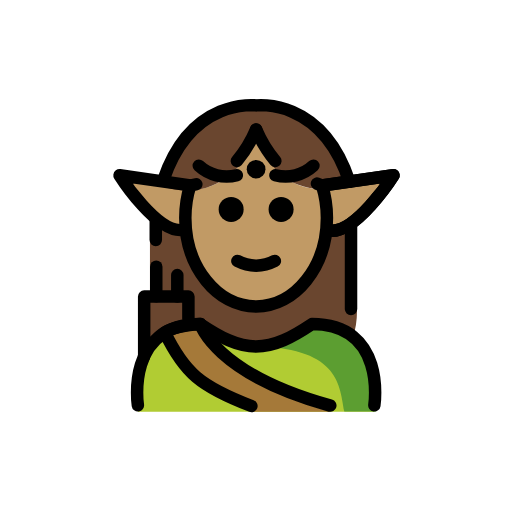
t = 0.00 s
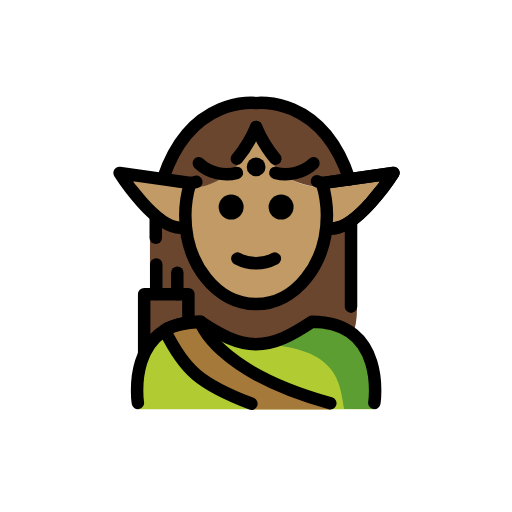
t = 0.48 s
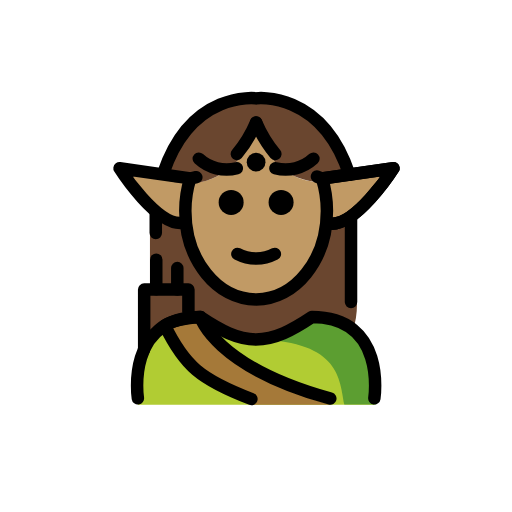
t = 1.43 s
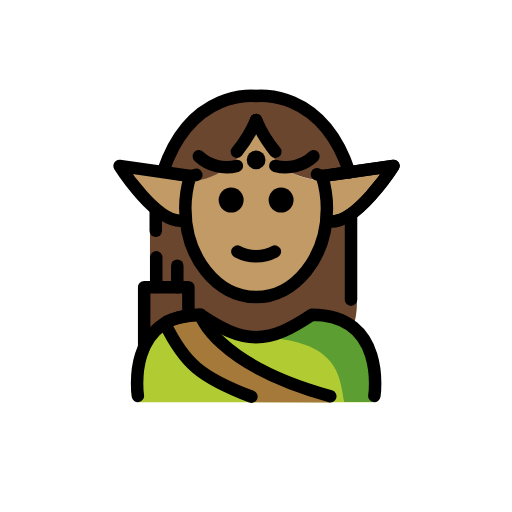
t = 1.90 s
t = 2.38 s: frame unchanged from t = 1.43 s, image omitted
t = 3.33 s: frame unchanged from t = 0.48 s, image omitted

The animated SVG that drew these frames (rendered in a browser with its animation timeline set to each time). Animation: 1 SMIL element (animateTransform=1); one cycle of 3.80 s, repeats indefinitely.

<?xml version='1.0' encoding='utf-8'?>
<svg xmlns="http://www.w3.org/2000/svg" id="emoji" viewBox="-5 -5 82 82" width="200" height="200" role="img">
  <title>OpenMoji: elf: medium skin tone</title><g><g id="color">
    <path fill="#b1cc33" d="M54.9563,60.9315s2-14.0268-10-14.0268c-3.1919,2.1279-5.9264,3.5984-9,3.5921h.125c-3.0736.0063-5.8082-1.4642-9-3.5921-12,0-10,14.0268-10,14.0268Z" />
    <path fill="#5c9e31" d="M45.3423,46.9047a18.0129,18.0129,0,0,1-8.9375,3.5885c13.0625.4115,12.9775,6.395,13.74,10.395h5.1129S57.3423,46.9047,45.3423,46.9047Z" />
    <polyline fill="#6a462f" points="18.09 52.064 18.09 42.499 25.175 42.499 25.175 46.063" />
    <path fill="#a57939" d="M48.0012,60.9583c-18.4989-5.1358-20.92-14.0536-20.92-14.0536s-4.2.2046-5.6776,1.3537c3.1163,6.4287,5.9346,9.5505,14.1044,12.6807" />
  </g>
  <g id="skin">
    <path fill="#c19a65" d="M38.1218,20.7907a9.3946,9.3946,0,0,1-2.18-5.054c-.028,0-.0549-.0052-.0829-.0052a8.2719,8.2719,0,0,1-1.98,5.0591,10.8766,10.8766,0,0,1-8.7937,4.7087,17.3993,17.3993,0,0,0-.5656,4.4052c0,7.8277,5.0765,14.1732,11.3386,14.1732s11.3386-6.3455,11.3386-14.1732a17.3453,17.3453,0,0,0-.6258-4.6109A9.7529,9.7529,0,0,1,38.1218,20.7907Z" />
    <path fill="#c19a65" d="M46.5736,24.71l11.45-1.6359s-6.2678,9.8488-10.494,8.7989" />
    <path fill="#c19a65" d="M25.4639,24.691,14.1464,23.0739s6.1889,9.7351,10.3663,8.6973" />
  </g>
  <g id="hair">
    <path fill="#6a462f" d="M35.8592,11.8839A15.35,15.35,0,0,0,20.7228,24.73c8.8261,3.0574,13.1564-3.9388,13.1564-3.9388a8.2716,8.2716,0,0,0,1.98-5.0592h.0826a9.3969,9.3969,0,0,0,2.18,5.0592s3.413,6.46,12.8727,3.93A15.3509,15.3509,0,0,0,35.8592,11.8839Z" />
    <path fill="#6a462f" d="M37.4764,44.508l-5.1958-.6448-4.21-2.6168L24.6576,35.14l-.3792-2.8444-2.3514-.4172-2.9109-2.2636V42.1683l6.159.3305v4.5958l1.9062-.19c3.17,2.1133,5.8895,3.5747,8.9375,3.5885,3.048-.0138,5.7675-1.4752,8.9375-3.5885A9.6884,9.6884,0,0,1,51.51,49.04a12.86,12.86,0,0,0,.6612-4.1082c0-16.6561-.27-14.3257-.27-14.3257l-2.3264,1.4249-2.2.2655-1.2895,4.8923-3.6029,4.9683Z" />
  </g>
  <g id="line">
    <path d="M42.0189,28.5439a2,2,0,1,1-2-2,2.0007,2.0007,0,0,1,2,2" />
    <path d="M34.0189,28.5439a2,2,0,1,1-2-2,2.0007,2.0007,0,0,1,2,2" />
    <path d="M36.0188,38.5463a7.6528,7.6528,0,0,1-3.4473-.8579,1,1,0,0,1,.8945-1.7891,5.3774,5.3774,0,0,0,5.1055,0,1,1,0,1,1,.8945,1.7891A7.6524,7.6524,0,0,1,36.0188,38.5463Z" />
    <path fill="none" stroke="#000" stroke-linecap="round" stroke-linejoin="round" stroke-width="2" d="M50.9662,24.1052C46.4928,10.4844,36.0188,11.8839,36.0188,11.8839S25.6656,10.5005,21.15,23.87" />
    <path fill="none" stroke="#000" stroke-linecap="round" stroke-linejoin="round" stroke-width="2" d="M26.8385,21.5385a6.5528,6.5528,0,0,0,6.0977,1.5354" />
    <path fill="none" stroke="#000" stroke-linecap="round" stroke-linejoin="round" stroke-width="2" d="M45.199,21.5385a6.5525,6.5525,0,0,1-6.0976,1.5354" />
    <circle cx="36.0188" cy="22.1052" r="1.5" />
    <path fill="none" stroke="#000" stroke-linecap="round" stroke-linejoin="round" stroke-width="2" d="M25.4639,24.691,14.1464,23.0739s6.1889,9.7351,10.3663,8.6973" />
    <path fill="none" stroke="#000" stroke-linecap="round" stroke-linejoin="round" stroke-width="2" d="M36.0188,15.7315a20.4581,20.4581,0,0,1-3.08,5.0592" />
    <path fill="none" stroke="#000" stroke-linecap="round" stroke-linejoin="round" stroke-width="2" d="M46.5736,24.71l11.45-1.6359s-6.2678,9.8488-10.494,8.7989" />
    <path fill="none" stroke="#000" stroke-linecap="round" stroke-linejoin="round" stroke-width="2" d="M36.0188,15.7315a20.4558,20.4558,0,0,0,3.08,5.0592" />
    <line x1="51.2185" x2="51.2185" y1="30.9885" y2="44.4912" fill="none" stroke="#000" stroke-linecap="round" stroke-linejoin="round" stroke-width="2" />
    <polyline fill="none" stroke="#000" stroke-linecap="round" stroke-linejoin="round" stroke-width="2" points="18.09 52.064 18.09 42.499 25.175 42.499 25.175 46.063" />
    <line x1="20.0243" x2="20.0243" y1="42.46" y2="37.7168" fill="none" stroke="#000" stroke-linecap="round" stroke-linejoin="round" stroke-width="2" />
    <line x1="23.3958" x2="23.3958" y1="42.4988" y2="39.0575" fill="none" stroke="#000" stroke-linecap="round" stroke-linejoin="round" stroke-width="2" />
    <path fill="none" stroke="#000" stroke-linecap="round" stroke-linejoin="round" stroke-width="2" d="M54.9563,59.9047s2-13-10-13c-3.1919,2.1279-5.9264,3.5984-9,3.5921h.125c-3.0736.0063-5.8082-1.4642-9-3.5921-12,0-10,13-10,13" />
    <path fill="none" stroke="#000" stroke-linecap="round" stroke-linejoin="round" stroke-width="2" d="M26.4417,24.5021l-.9825.2293a17.29,17.29,0,0,0-.779,5.1733c0,7.8276,5.0765,14.1732,11.3386,14.1732s11.3386-6.3456,11.3386-14.1732a17.29,17.29,0,0,0-.7791-5.1733l-.8123-.3239" />
    <path fill="none" stroke="#000" stroke-linecap="round" stroke-linejoin="round" stroke-width="2" d="M46.5736,24.71l11.45-1.6359s-6.2678,9.8488-10.494,8.7989" />
    <line x1="19.9494" x2="19.9494" y1="30.2885" y2="33.4566" fill="none" stroke="#000" stroke-linecap="round" stroke-linejoin="round" stroke-width="2" />
    <path fill="none" stroke="#000" stroke-linecap="round" stroke-linejoin="round" stroke-width="2" d="M47.8981,59.9614C29.3992,54.8256,27.0813,46.9047,27.0813,46.9047s-4.2.2046-5.6776,1.3537c3.1163,6.4287,5.69,8.6387,13.8595,11.7689" />
  </g>
<animateTransform attributeName="transform" type="translate" values="0 0;0 -1.5;0 0" dur="3.8s" repeatCount="indefinite" /></g></svg>
